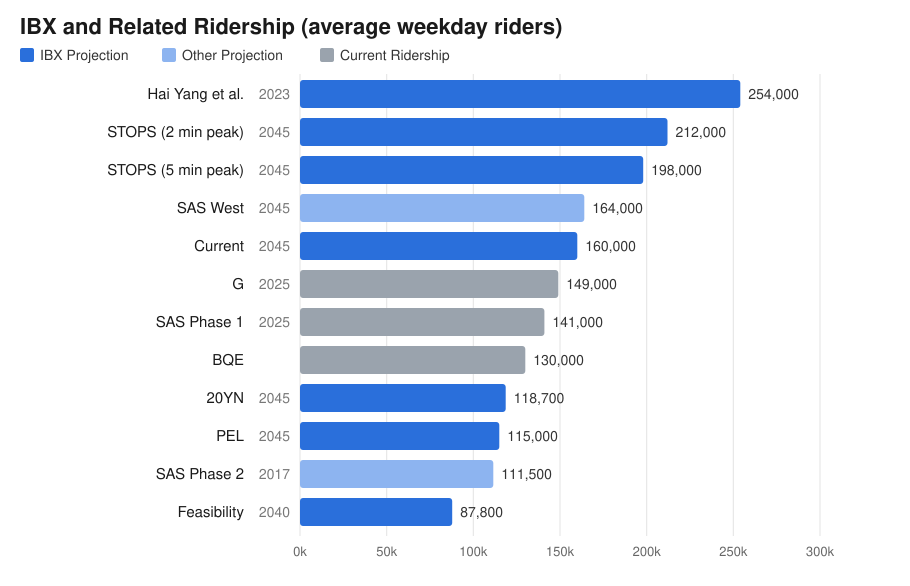

Values plotted in this chart, from the file beside it:
label, riders_per_day, year, group, source
Feasibility, 87800, 2040, IBX Projection, https://www.mta.info/document/72081#page…
PEL, 115000, 2045, IBX Projection, https://www.mta.info/document/103691#pag…
20YN, 118700, 2045, IBX Projection, https://future.mta.info/documents/20-Yea…
Current, 160000, 2045, IBX Projection, https://www.governor.ny.gov/news/governo…, 160%2C000, -per%20day%2C%20up
G, 149000, 2025, Current Ridership, https://github.com/kkysen/mta-od-data/bl…
BQE, 130000, , Current Ridership, https://www.nyc.gov/html/dot/html/infras…
Hai Yang et al., 254000, 2023, IBX Projection, https://arxiv.org/abs/2408.01562
STOPS (5 min peak), 198000, 2045, IBX Projection, https://kkysen.github.io/eta-publish/rep…
STOPS (2 min peak), 212000, 2045, IBX Projection, https://kkysen.github.io/eta-publish/rep…
SAS Phase 1, 141000, 2025, Current Ridership, https://github.com/kkysen/mta-od-data/bl…
SAS Phase 2, 111500, 2017, Other Projection, https://www.transit.dot.gov/sites/fta.do…
SAS West, 164000, 2045, Other Projection, https://www.mta.info/document/222046#pag…
